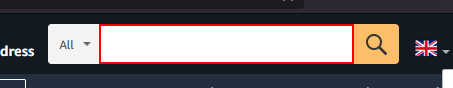
Task: Scraping some nvidia graphics cards from Amazon.
Workflow: ~Main

Step 1: type "[row.Item("GFX Cards").ToString]" into the text box

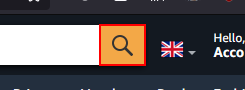
Step 2: click on the text box 'nav-search-submit-button'

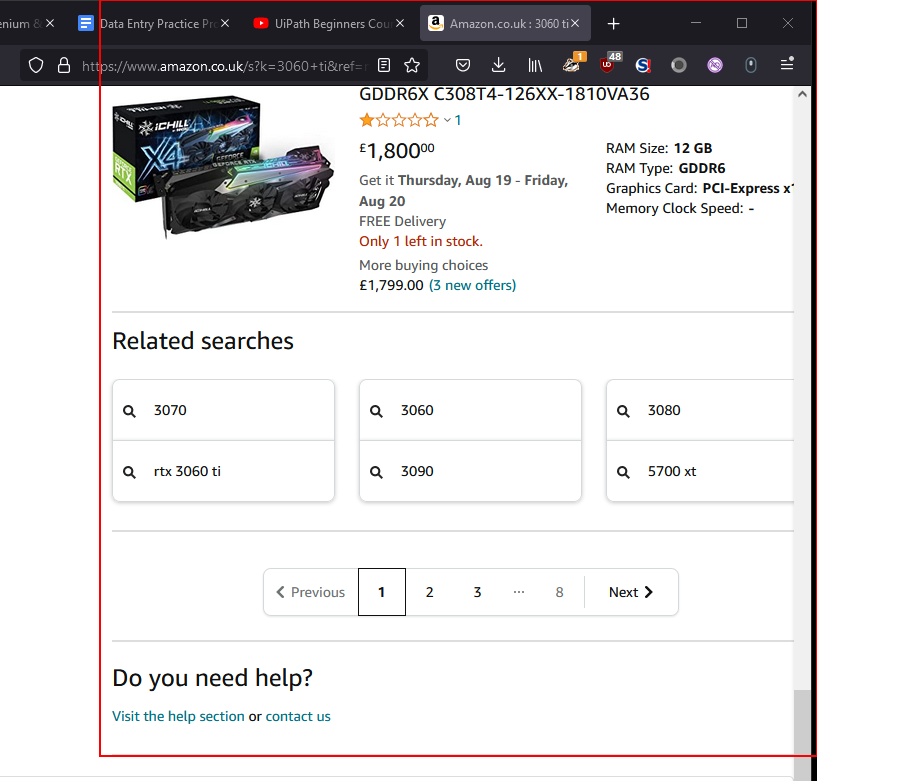
Step 3: get-text from the element

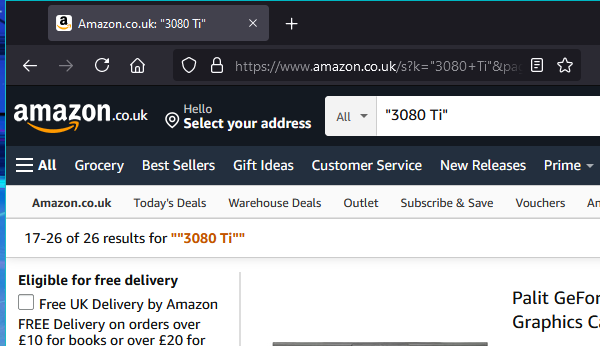
Step 4: Close Window 'Browser' in window 'Amazon.co.uk: "3080 Ti"' (firefox.exe)